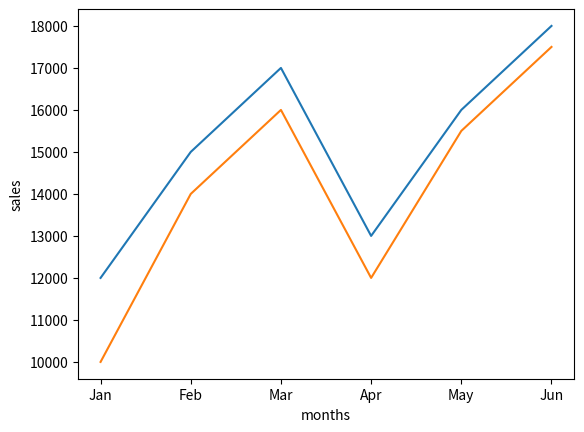

Write Python code to recreate this figure.
import matplotlib.pyplot as plt

def main():
    months = ['Jan', 'Feb', 'Mar', 'Apr', 'May', 'Jun']
    laptop_sales = [12000, 15000, 17000, 13000, 16000, 18000]
    smartphone_sales = [10000, 14000, 16000, 12000, 15500, 17500]
    plt.plot(months, laptop_sales, label="laptop_sales")
    plt.plot(months, smartphone_sales, label="smartphone_sales")
    plt.xlabel('months')
    plt.ylabel('sales')
    plt.savefig("months_vs_sales.png")
    plt.close()
    return 0

if __name__ == '__main__':
    main()
